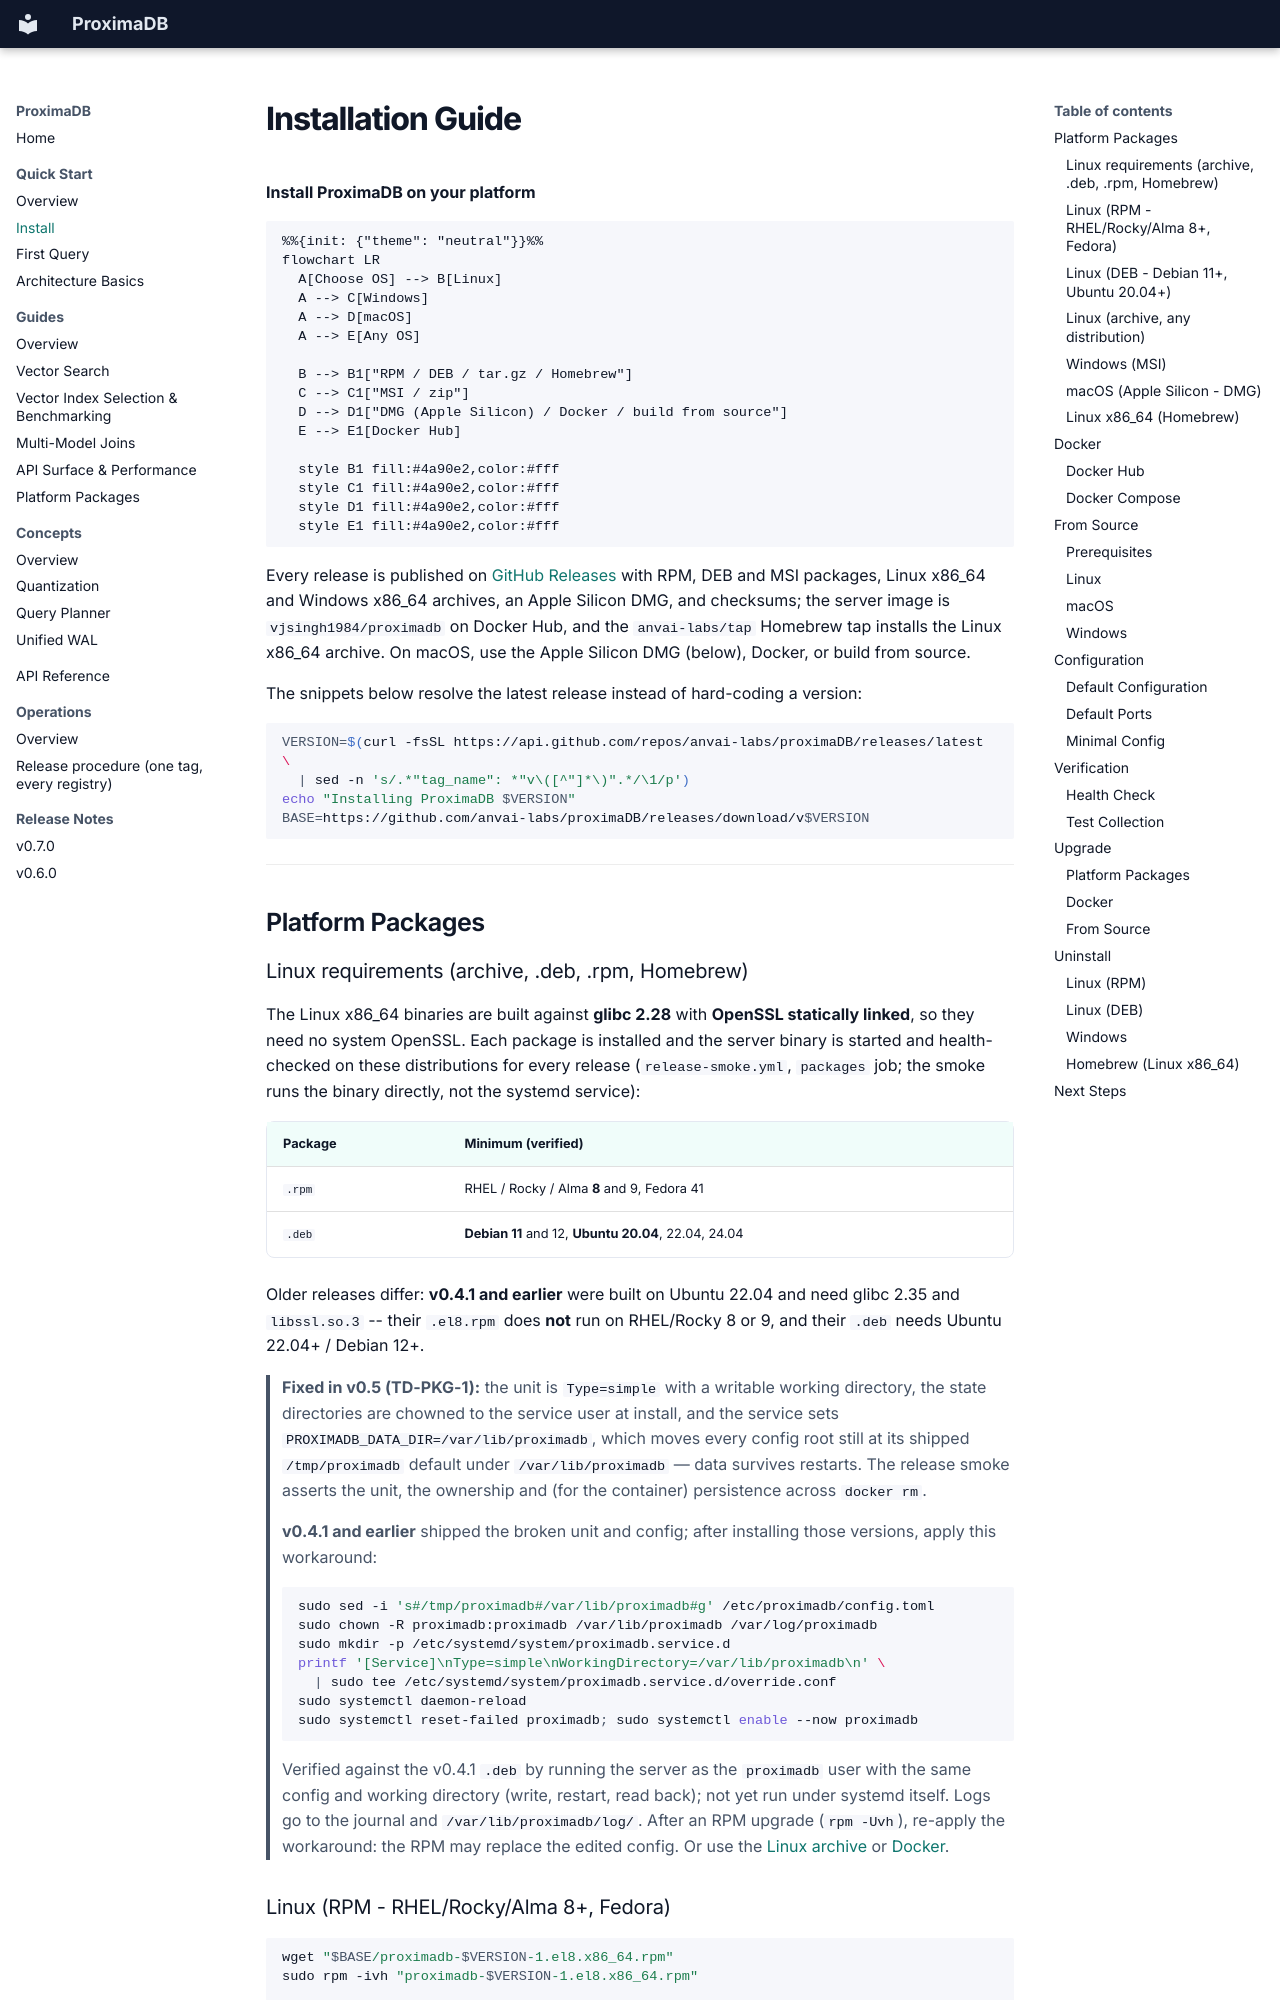

repository: anvai-labs/proximaDB · page: 01-quick-start/install/index.html · generator: mkdocs

# Installation Guide

**Install ProximaDB on your platform**

```mermaid
%%{init: {"theme": "neutral"}}%%
flowchart LR
  A[Choose OS] --> B[Linux]
  A --> C[Windows]
  A --> D[macOS]
  A --> E[Any OS]

  B --> B1["RPM / DEB / tar.gz / Homebrew"]
  C --> C1["MSI / zip"]
  D --> D1["DMG (Apple Silicon) / Docker / build from source"]
  E --> E1[Docker Hub]

  style B1 fill:#4a90e2,color:#fff
  style C1 fill:#4a90e2,color:#fff
  style D1 fill:#4a90e2,color:#fff
  style E1 fill:#4a90e2,color:#fff
```

Every release is published on
[GitHub Releases](https://github.com/anvai-labs/proximaDB/releases) with RPM, DEB and MSI
packages, Linux x86_64 and Windows x86_64 archives, an Apple Silicon DMG, and checksums; the
server image is `vjsingh1984/proximadb` on Docker Hub, and the `anvai-labs/tap` Homebrew tap
installs the Linux x86_64 archive. On macOS, use the Apple Silicon DMG (below), Docker, or
build from source.

The snippets below resolve the latest release instead of hard-coding a version:

```bash
VERSION=$(curl -fsSL https://api.github.com/repos/anvai-labs/proximaDB/releases/latest \
  | sed -n 's/.*"tag_name": *"v\([^"]*\)".*/\1/p')
echo "Installing ProximaDB $VERSION"
BASE=https://github.com/anvai-labs/proximaDB/releases/download/v$VERSION
```

---

## Platform Packages
